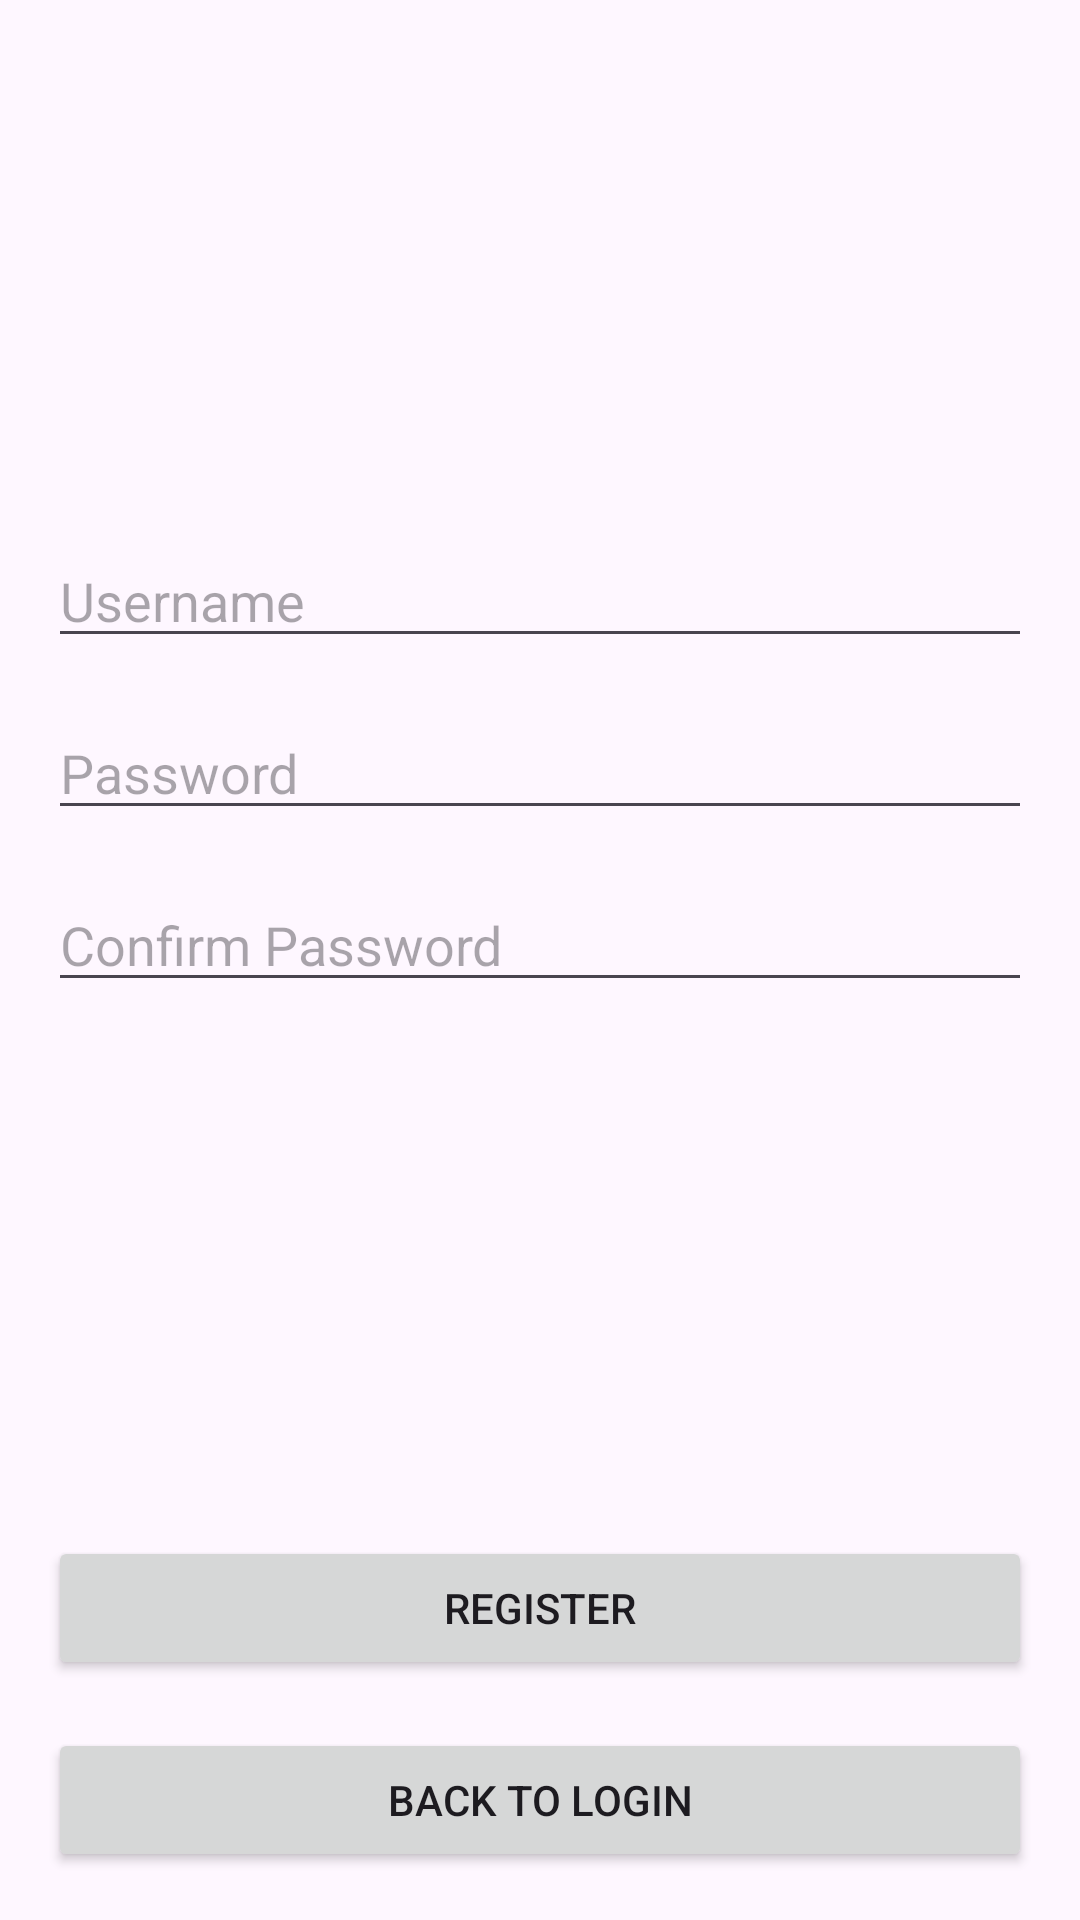

Reconstruct the res/layout file that produces this screen, plus the resources it refers to.
<!-- AndroidManifest.xml: application theme Theme.ProjectOneBrettN -->
<!-- res/layout/register_page.xml -->
<?xml version="1.0" encoding="utf-8"?>
<LinearLayout xmlns:android="http://schemas.android.com/apk/res/android"
    android:layout_width="match_parent"
    android:layout_height="match_parent"
    android:orientation="vertical"
    android:padding="16dp">

    

    <View
        android:layout_width="match_parent"
        android:layout_height="0dp"
        android:layout_weight="1" />

    <EditText
        android:id="@+id/etUsername"
        android:layout_width="match_parent"
        android:layout_height="wrap_content"
        android:hint="Username"
        android:inputType="text"
        android:layout_marginBottom="16dp" />

    
    <EditText
        android:id="@+id/etPassword"
        android:layout_width="match_parent"
        android:layout_height="wrap_content"
        android:hint="Password"
        android:inputType="textPassword"
        android:layout_marginBottom="16dp" />

    
    <EditText
        android:id="@+id/etRePassword"
        android:layout_width="match_parent"
        android:layout_height="wrap_content"
        android:hint="Confirm Password"
        android:inputType="textPassword"
        android:layout_marginBottom="16dp" />
    <View
        android:layout_width="match_parent"
        android:layout_height="0dp"
        android:layout_weight="1" />

    
    <Button
        android:id="@+id/btnRegister"
        android:layout_width="match_parent"
        android:layout_height="wrap_content"
        android:text="Register"
        android:layout_marginBottom="16dp" />

    
    <Button
        android:id="@+id/btnGoLogin"
        android:layout_width="match_parent"
        android:layout_height="wrap_content"
        android:text="Back to Login" />

</LinearLayout>
<!-- resources referenced by this layout -->
<resources>
  <style name="Theme.ProjectOneBrettN" parent="Base.Theme.ProjectOneBrettN" />
  <style name="Base.Theme.ProjectOneBrettN" parent="Theme.Material3.DayNight.NoActionBar">
          
          
      </style>
</resources>
